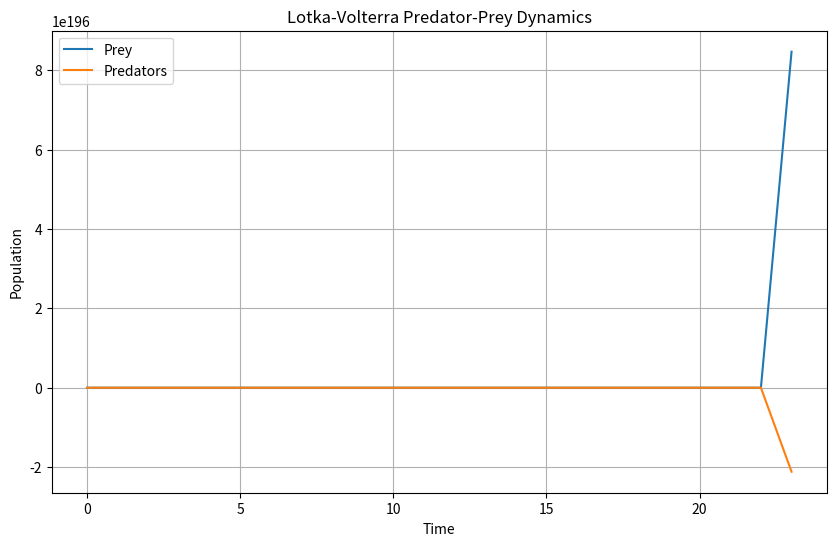

Here is the Python script that generated this plot:
"""
Name: Circuit Simulation Solver
Author: Akarsh Duddu
Email: aduddu3@gatech.edu
"""

from collections.abc import Callable
import numpy as np

from functools import partial
import matplotlib.pyplot as plt


def forward_euler(
    xp,
    dydx: Callable[[float, float], float],
    span: tuple[float, float],
    y0: np.ndarray,
    first_step: float,
):
    """Forward Euler method of approximating ordinary differential equations (ODEs)."""
    # Builtin range function does not support floating-point step
    curr = span[0]
    inputs = []
    while curr < span[1]:
        inputs.append(curr)
        curr += first_step

    step = first_step
    outputs = [None for _ in inputs]
    outputs[0] = y0

    for i in range(1, len(inputs)):
        # y_new = y + dy/dx * delta x

        dydt_vector = dydx(inputs[i - 1], outputs[i - 1])
        outputs[i] = [
            outputs[i - 1][j] + dydt_vector[j] * step
            for j in range(len(y0))
        ]

    return (inputs, outputs)


def rc(t: float, Vc: float, R: float, C: float, Vs_func: Callable[[float], float]) -> float:
    tau = R * C
    Vs = Vs_func(t)  # Get the current source voltage (allows for any input!)
    return [(Vs - Vc[0]) / tau] # dV/dt


def rlc(t: float, state: np.ndarray, R: float, L: float, C: float, Vs_func: Callable[[float], float]) -> tuple[float, float]:
    Vc = state[0]
    dVc = state[1]  # dx1/dt = x2

    Vs = Vs_func(t)

    d2Vc = (Vs - Vc - R * C * dVc) / (L * C)  # dx2/dt = (Vs - x1 - RCx2) / LC
    return (dVc, d2Vc)


def lotka_volterra(t: float, state: np.ndarray, a: float, b: float, c: float, d: float) -> tuple[float, float]:
    x, y = state
    dxdt = a * x - b * x * y
    dydt = d * x * y - c * y
    return (dxdt, dydt)


def step_input(t: float) -> float:
    """A simple 5V step input starting at t=0."""
    return 5.0 if t >= 0 else 0.0


def display_rc() -> None:
    R = 10e3  # 10 kΩ
    C = 1e-6  # 1 µF
    t_max = 5 * R * C
    V_C_initial = 0.0

    dVdt = partial(rc, R=R, C=C, Vs_func=step_input)
    # dVdt = lambda t, Vc: rc_ode(t, Vc, R, C, step_input)

    time, voltage = forward_euler(np, dVdt, (0, t_max), [V_C_initial], t_max / 1000)

    plt.figure(figsize=(8, 5))
    plt.plot([t * 1e3 for t in time], voltage, label="Numerical Solution")
    plt.title("RC Circuit Charging - Numerical Solution")
    plt.xlabel("Time (ms)")
    plt.ylabel("Capacitor Voltage (V)")
    plt.grid(True)
    plt.legend()
    plt.show()


def display_lv() -> None:
    # Parameters
    a = 1.1  # prey birth rate
    b = 0.4  # predation rate
    c = 0.4  # predator death rate
    d = 0.1  # predator reproduction rate

    y0 = np.array([10, 5]) # Initial prey, initial predators

    dydt = partial(lotka_volterra, a=a, b=b, c=c, d=d)
    # dydt = lambda t, y: lotka_volterra(t, y, a, b, c, d)

    # Solve
    t, sol = forward_euler(np, dydt, (0, 30), y0, 1)
    prey, predators = zip(*sol)
    
    plt.figure(figsize=(10, 6))
    plt.plot(t, prey, label="Prey")
    plt.plot(t, predators, label="Predators")
    plt.xlabel("Time")
    plt.ylabel("Population")
    plt.title("Lotka-Volterra Predator-Prey Dynamics")
    plt.grid(True)
    plt.legend()
    plt.show()


def display_rlc() -> None:
    R = 100
    L = 10e-3
    C = 1e-7
    t_max = 10 * L / R

    y0 = np.array([0.0, 0.0]) # y0[0] is Vc, y0[1] is dVc/dt
    dVdt = partial(rlc, R=R, L=L, C=C, Vs_func=step_input)
    # dVdt = lambda t, y: rlc(t, y, R, L, C, step_input)
    t, sol = forward_euler(np, dVdt, (0, t_max), y0, t_max/1000)

    plt.plot([i * 1000 for i in t], [i[0] for i in sol])
    plt.xlabel("Time (ms)")
    plt.ylabel("Capacitor Voltage (V)")
    plt.title("Series RLC Step Response (Using solve_ivp2)")
    # plt.ylim((4, 6))
    plt.grid(True)
    plt.show()


if __name__ == "__main__":
    display_lv()
